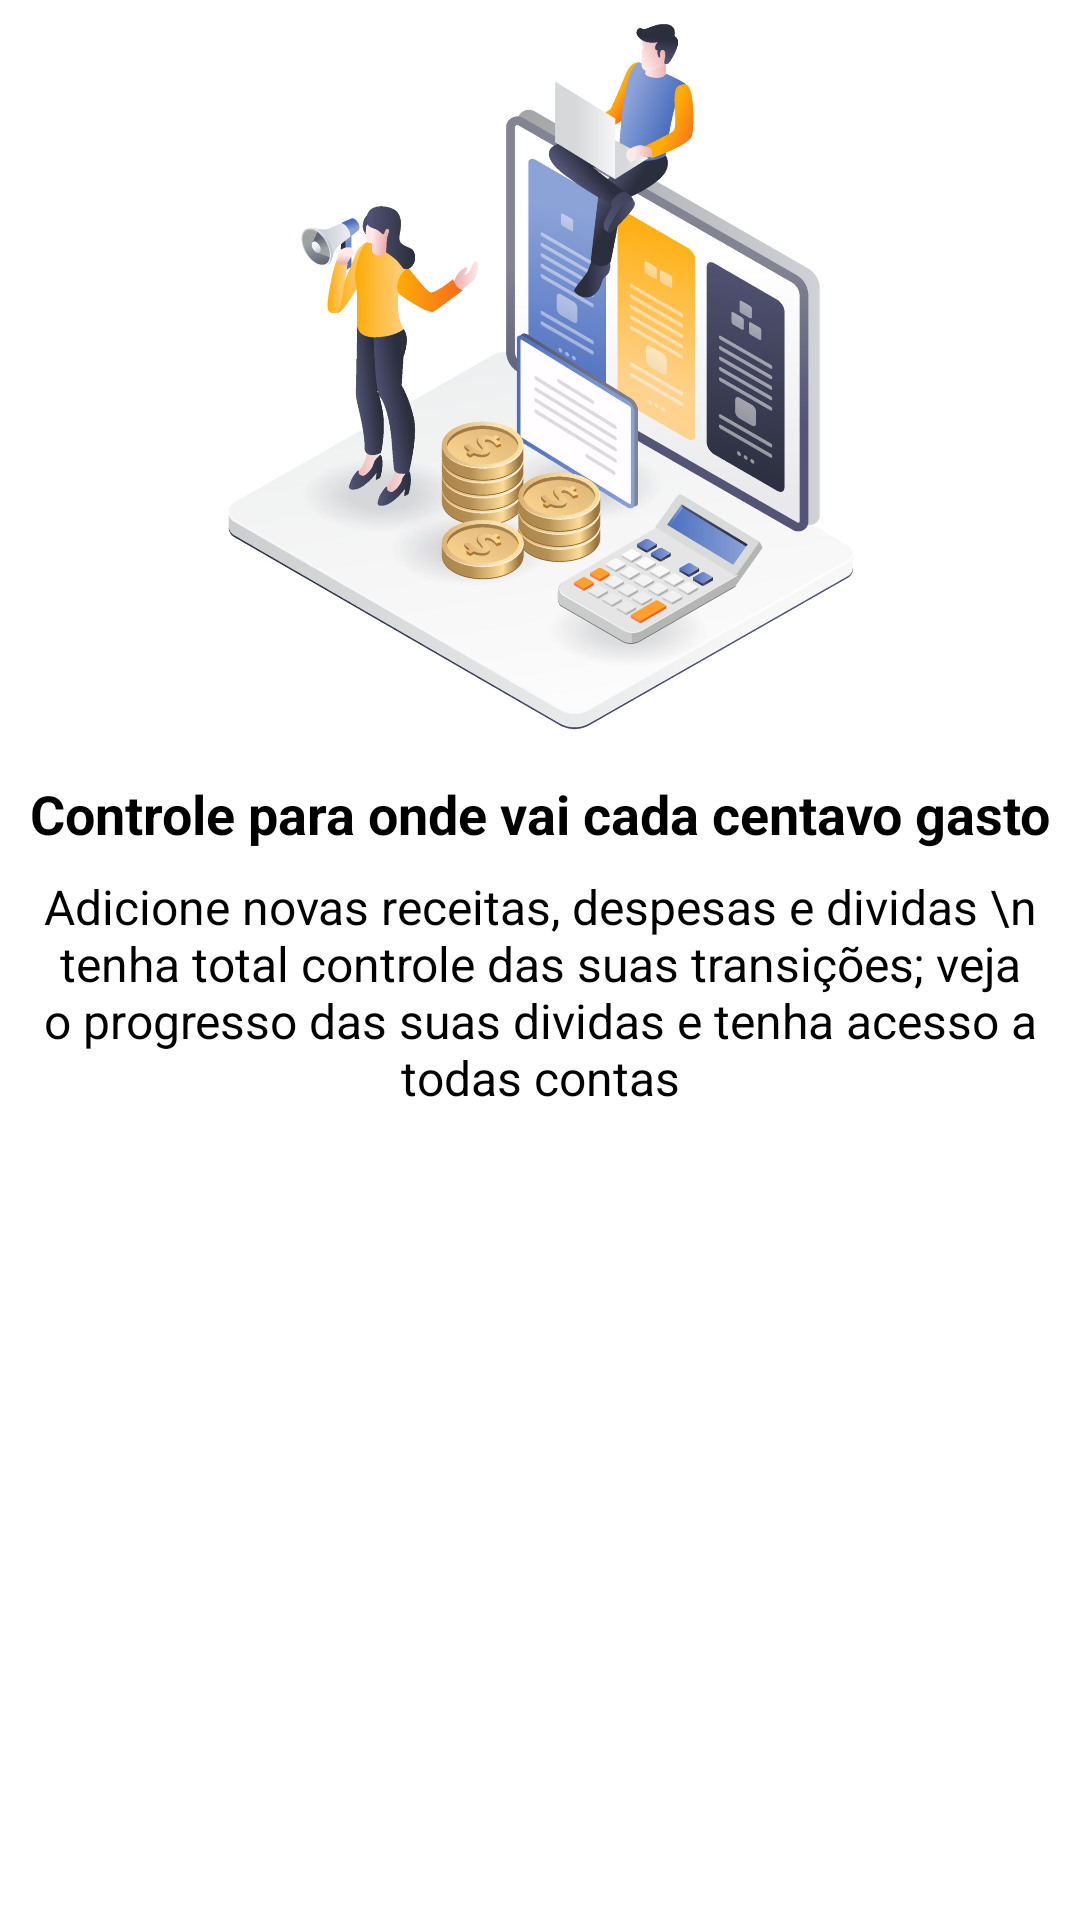

Layout XML and referenced resources for this Android screen:
<!-- AndroidManifest.xml: application theme Theme.Financieme -->
<!-- res/layout/intro2.xml -->
<?xml version="1.0" encoding="utf-8"?>
<androidx.constraintlayout.widget.ConstraintLayout xmlns:android="http://schemas.android.com/apk/res/android"
    xmlns:app="http://schemas.android.com/apk/res-auto"
    xmlns:tools="http://schemas.android.com/tools"
    android:layout_width="match_parent"
    android:layout_height="match_parent">

    <ImageView
        android:id="@+id/imageView2"
        android:layout_width="335dp"
        android:layout_height="251dp"
        android:scaleType="centerInside"
        app:layout_constraintBottom_toBottomOf="parent"
        app:layout_constraintEnd_toEndOf="parent"
        app:layout_constraintStart_toStartOf="parent"
        app:layout_constraintTop_toTopOf="parent"
        app:layout_constraintVertical_bias="0.0"
        app:srcCompat="@drawable/tres" />

    <TextView
        android:id="@+id/textView"
        android:layout_width="0dp"
        android:layout_height="wrap_content"
        android:layout_marginStart="8dp"
        android:layout_marginTop="8dp"
        android:layout_marginEnd="8dp"
        android:text="Controle para onde vai cada centavo gasto"
        android:textAlignment="center"
        android:textColor="@color/black"
        android:textSize="18sp"
        android:textStyle="bold"
        app:layout_constraintEnd_toEndOf="parent"
        app:layout_constraintStart_toStartOf="parent"
        app:layout_constraintTop_toBottomOf="@+id/imageView2" />

    <TextView
        android:id="@+id/textView2"
        android:layout_width="0dp"
        android:layout_height="0dp"
        android:layout_marginStart="8dp"
        android:layout_marginTop="8dp"
        android:layout_marginEnd="8dp"
        android:text="Adicione novas receitas, despesas e dividas \n tenha total controle das suas transições; veja o progresso das suas dividas e tenha acesso a todas contas"
        android:textAlignment="center"
        android:textColor="@color/black"
        android:textSize="16sp"
        app:layout_constraintBottom_toBottomOf="parent"
        app:layout_constraintEnd_toEndOf="parent"
        app:layout_constraintStart_toStartOf="parent"
        app:layout_constraintTop_toBottomOf="@+id/textView" />
</androidx.constraintlayout.widget.ConstraintLayout>
<!-- resources referenced by this layout -->
<resources>
  <color name="black">#FF000000</color>
  <!-- drawable tres: jpg bitmap (drawable, 252982 bytes) -->
  <style name="Theme.Financieme" parent="Theme.MaterialComponents.DayNight.NoActionBar">
          
          <item name="colorPrimary">@color/azulfundo</item>
          <item name="colorPrimaryVariant">@color/azulfundo</item>
          <item name="colorOnPrimary">@color/white</item>
          
          <item name="colorSecondary">@color/azulfundo</item>
          <item name="colorSecondaryVariant">@color/teal_700</item>
          <item name="colorOnSecondary">@color/black</item>
  
  
          
          <item name="android:statusBarColor">?attr/colorPrimaryVariant</item>
          
      </style>
  <color name="azulfundo">#1E90FF</color>
  <color name="white">#FFFFFFFF</color>
  <color name="teal_700">#FF018786</color>
</resources>
